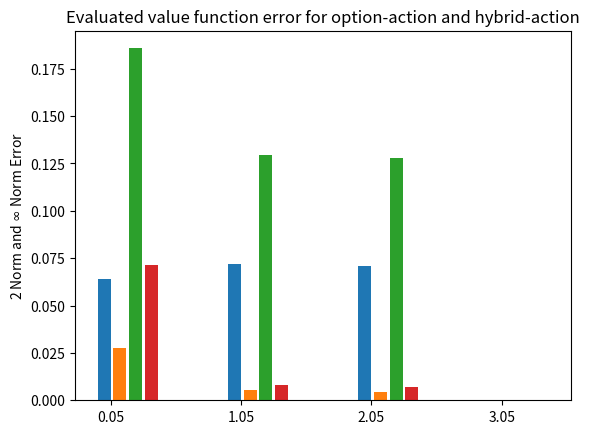

Reproduce this figure in Python. (Note: this script raises an exception after producing the figure.)

# a stacked bar plot with errorbars
import numpy as np
import matplotlib.pyplot as plt


N = 4
optionError2 = (0.1857143517654766, 0.1295029466143666, 0.12771737604013453, 0)
hybridError2 = (0.07143359849846807, 0.008156022009548219, 0.007214475297557925, 0)

optionError = (0.06405260894515845, 0.072114763976038, 0.07101221812066082, 0)
hybridError = (0.027776576651151685, 0.00521980474900248, 0.004351941657409625, 0)

ind = np.arange(N)    # the x locations for the groups
width = 0.1       # the width of the bars: can also be len(x) sequence
ind2 = [x+width+0.02 for x in ind]
ind3 = [x+(width+0.02)*2 for x in ind]
ind4 = [x+(width+0.02)*3 for x in ind]
ind_mid = [x+width/2 for x in ind]

p1 = plt.bar(ind, optionError, width) # color='#d62728'
p2 = plt.bar(ind2, hybridError, width) #  bottom=optionError
p3 = plt.bar(ind3, optionError2, width) # color='#d62728'
p4 = plt.bar(ind4, hybridError2, width) # bottom=optionError2

plt.ylabel('2 Norm and $\infty$ Norm Error')
plt.title('Evaluated value function error for option-action and hybrid-action')
plt.xticks(ind_mid, ('$\phi_1$', '$\phi_2$', '$\phi_3$'))
# plt.yticks(np.arange(0, 0.06, 10))
plt.legend((p1[0], p2[0], p3[0], p4[0]), ('Option $||\cdot||^2$', 'Hybrid $||\cdot||^2$', 'Option $||\cdot||^\infty$', 'Hybrid $||\cdot||^\infty$'))
plt.show()